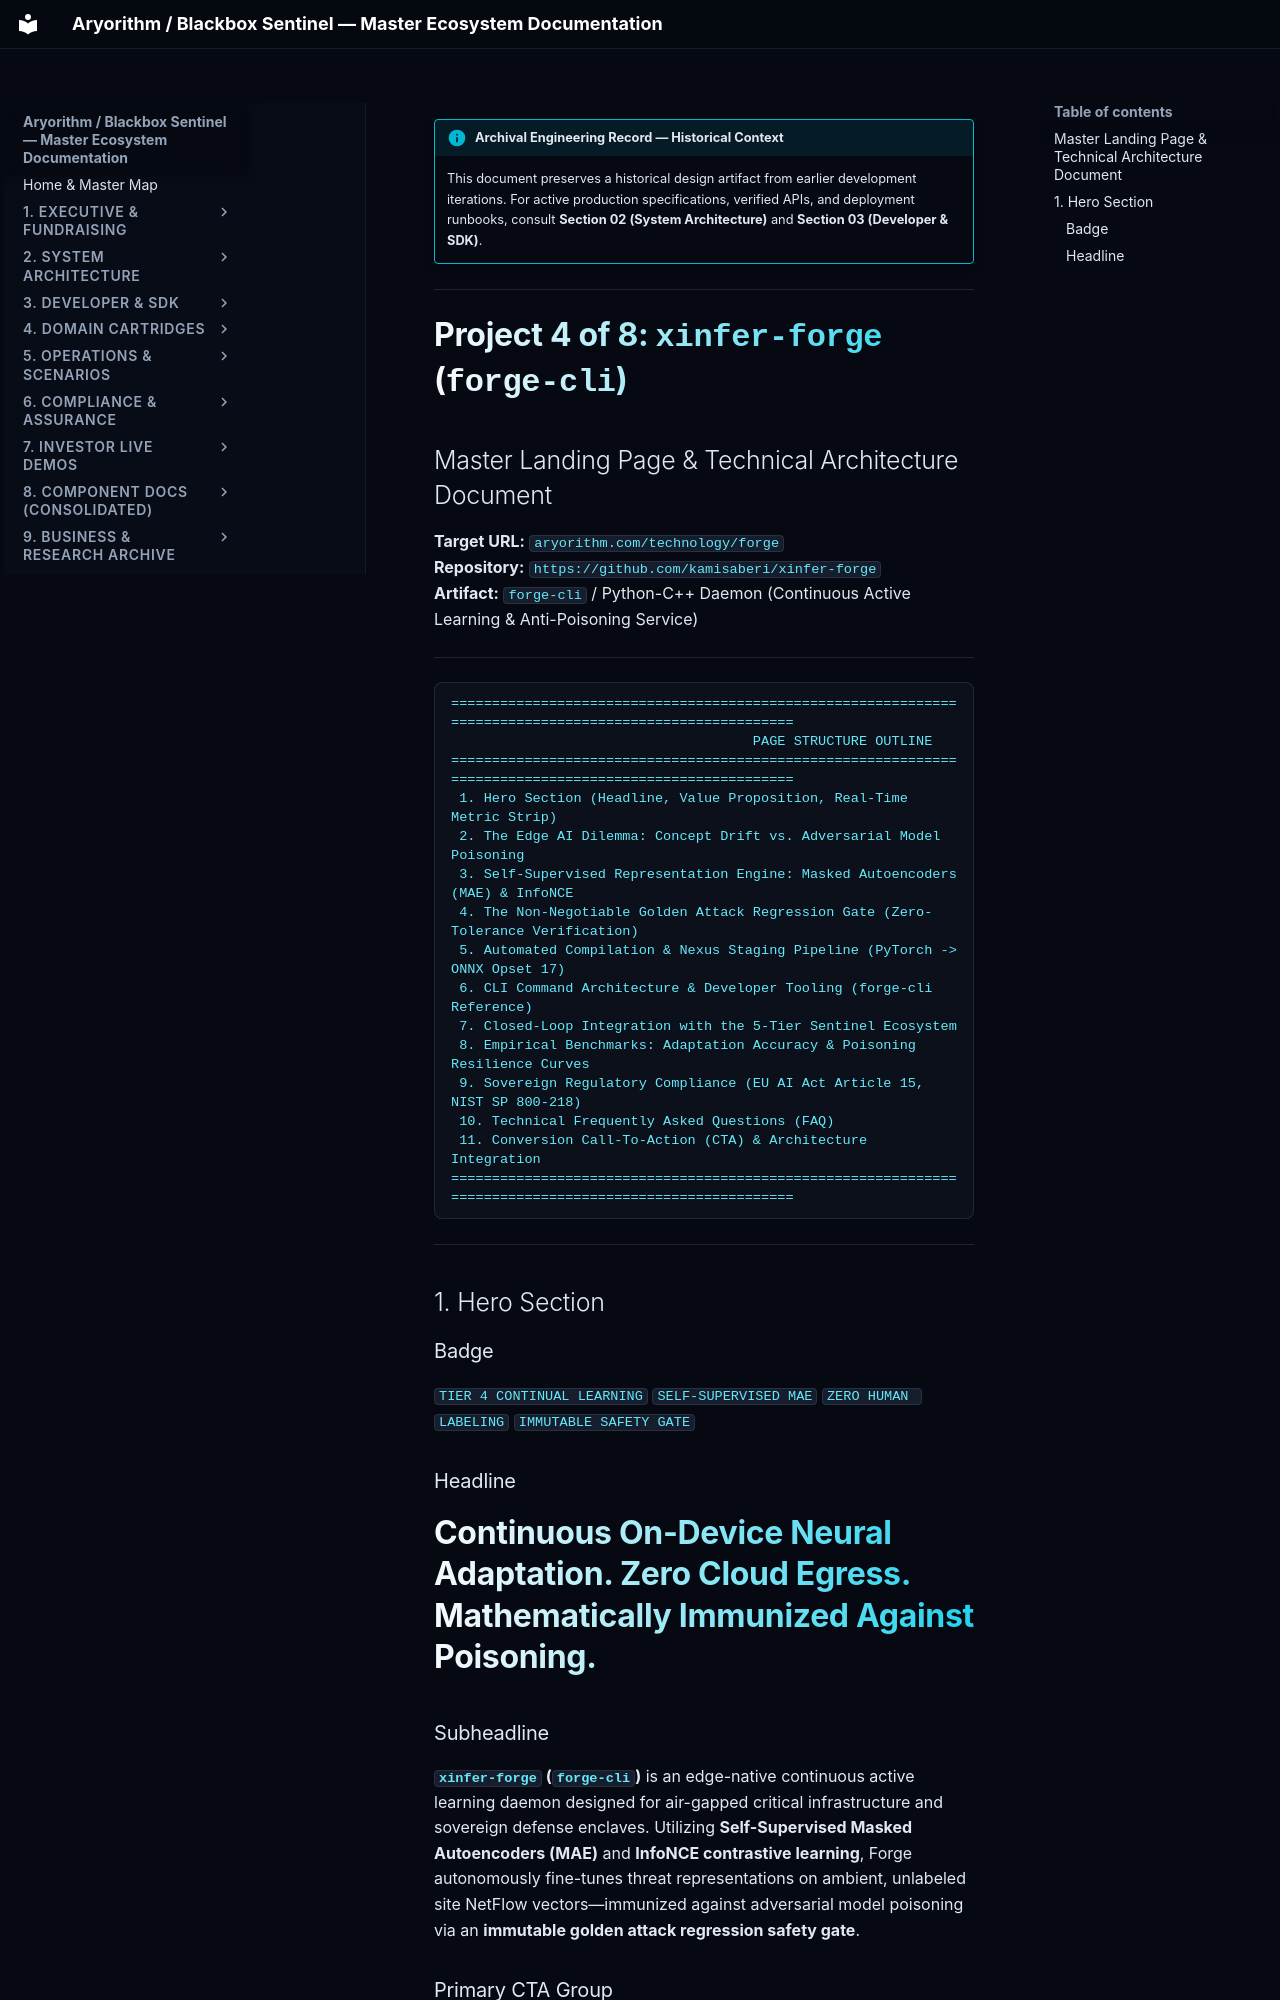

repository: kamisaberi/sentinel-docs · page: 09-archive-business-and-research/repo_notes/sentinel-nexus/temp/for_website/landing_pages/xinfer-forge/index.html · generator: mkdocs

!!! info "Archival Engineering Record — Historical Context"
    This document preserves a historical design artifact from earlier development iterations. For active production specifications, verified APIs, and deployment runbooks, consult **Section 02 (System Architecture)** and **Section 03 (Developer & SDK)**.

---

# Project 4 of 8: `xinfer-forge` (`forge-cli`)
## Master Landing Page & Technical Architecture Document
**Target URL:** `aryorithm.com/technology/forge`  
**Repository:** `https://github.com/kamisaberi/xinfer-forge`  
**Artifact:** `forge-cli` / Python-C++ Daemon (Continuous Active Learning & Anti-Poisoning Service)

---

```text
========================================================================================================
                                     PAGE STRUCTURE OUTLINE
========================================================================================================
 1. Hero Section (Headline, Value Proposition, Real-Time Metric Strip)
 2. The Edge AI Dilemma: Concept Drift vs. Adversarial Model Poisoning
 3. Self-Supervised Representation Engine: Masked Autoencoders (MAE) & InfoNCE
 4. The Non-Negotiable Golden Attack Regression Gate (Zero-Tolerance Verification)
 5. Automated Compilation & Nexus Staging Pipeline (PyTorch -> ONNX Opset 17)
 6. CLI Command Architecture & Developer Tooling (forge-cli Reference)
 7. Closed-Loop Integration with the 5-Tier Sentinel Ecosystem
 8. Empirical Benchmarks: Adaptation Accuracy & Poisoning Resilience Curves
 9. Sovereign Regulatory Compliance (EU AI Act Article 15, NIST SP 800-218)
 10. Technical Frequently Asked Questions (FAQ)
 11. Conversion Call-To-Action (CTA) & Architecture Integration
========================================================================================================
```

---

## 1. Hero Section

### Badge
`TIER 4 CONTINUAL LEARNING` `SELF-SUPERVISED MAE` `ZERO HUMAN LABELING` `IMMUTABLE SAFETY GATE`

### Headline
# Continuous On-Device Neural Adaptation. Zero Cloud Egress. Mathematically Immunized Against Poisoning.

### Subheadline
**`xinfer-forge` (`forge-cli`)** is an edge-native continuous active learning daemon designed for air-gapped critical infrastructure and sovereign defense enclaves. Utilizing **Self-Supervised Masked Autoencoders (MAE)** and **InfoNCE contrastive learning**, Forge autonomously fine-tunes threat representations on ambient, unlabeled site NetFlow vectors—immunized against adversarial model poisoning via an **immutable golden attack regression safety gate**.

### Primary CTA Group
* `[ View on GitHub ]` $\rightarrow$ `https://github.com/kamisaberi/xinfer-forge`
* `[ Explore Anti-Poisoning Architecture ]` $\rightarrow$ `#safety-gate`
* `[ Read Continual Learning Benchmarks ]` $\rightarrow$ `#empirical-benchmarks`

### Live KPI Strip (Metrics Display Grid)
```text
+---------------------+---------------------+---------------------+---------------------+
|        0.0%         |       100%          |      Opset 17       |       $0.00         |
| Human Data Labeling | Golden Attack Suite | Automated ONNX      | Cloud Retraining    |
| Required at Edge    | Retention Invariant | Compiler Pipeline   | Data Egress Cost    |
+---------------------+---------------------+---------------------+---------------------+
```

---
